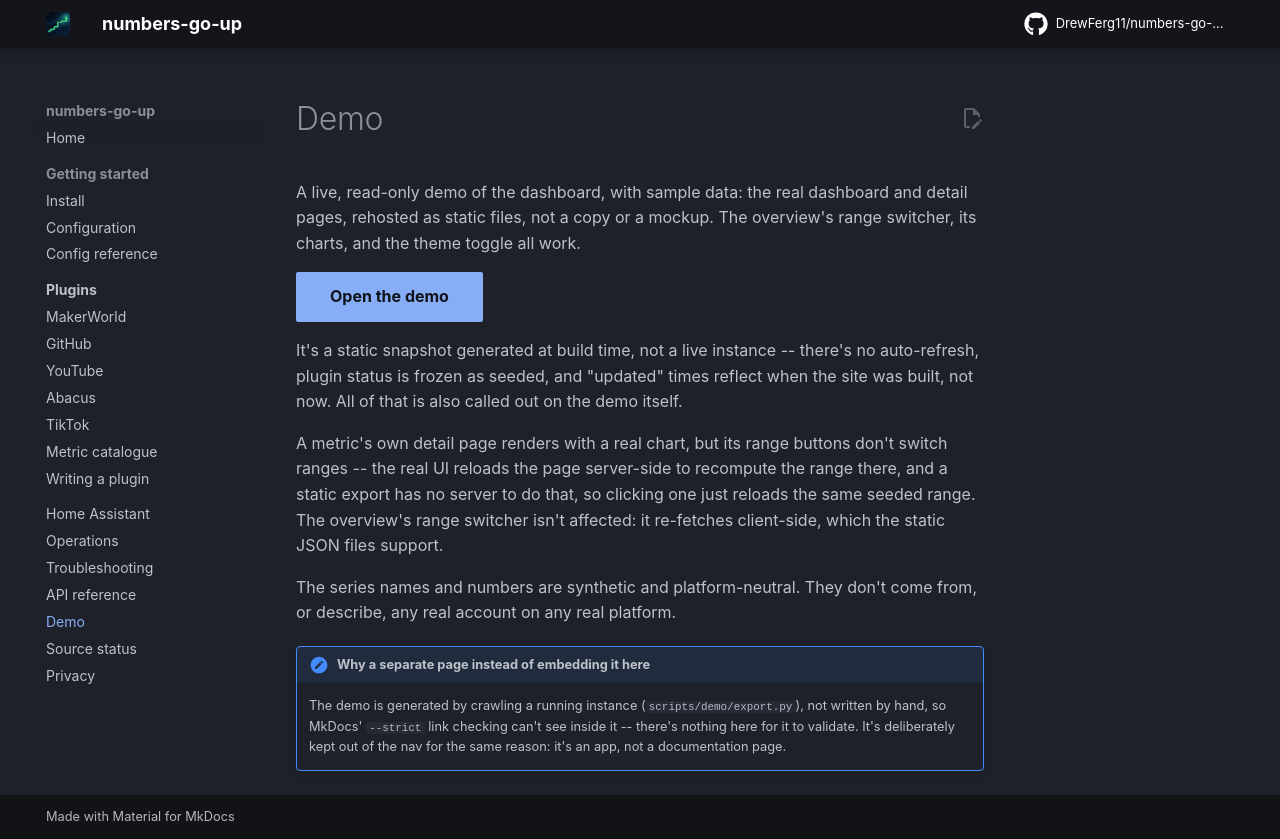

repository: DrewFerg11/numbers-go-up · page: demo/index.html · generator: mkdocs

# Demo

A live, read-only demo of the dashboard, with sample data: the real
dashboard and detail pages, rehosted as static files, not a copy or a
mockup. The overview's range switcher, its charts, and the theme toggle
all work.

[Open the demo](live/){ .md-button .md-button--primary }

It's a static snapshot generated at build time, not a live instance --
there's no auto-refresh, plugin status is frozen as seeded, and "updated"
times reflect when the site was built, not now. All of that is also called
out on the demo itself.

A metric's own detail page renders with a real chart, but its range
buttons don't switch ranges -- the real UI reloads the page server-side to
recompute the range there, and a static export has no server to do that,
so clicking one just reloads the same seeded range. The overview's range
switcher isn't affected: it re-fetches client-side, which the static JSON
files support.

The series names and numbers are synthetic and platform-neutral. They
don't come from, or describe, any real account on any real platform.

!!! note "Why a separate page instead of embedding it here"
    The demo is generated by crawling a running instance
    (`scripts/demo/export.py`), not written by hand, so MkDocs' `--strict`
    link checking can't see inside it -- there's nothing here for it to
    validate. It's deliberately kept out of the nav for the same reason:
    it's an app, not a documentation page.
